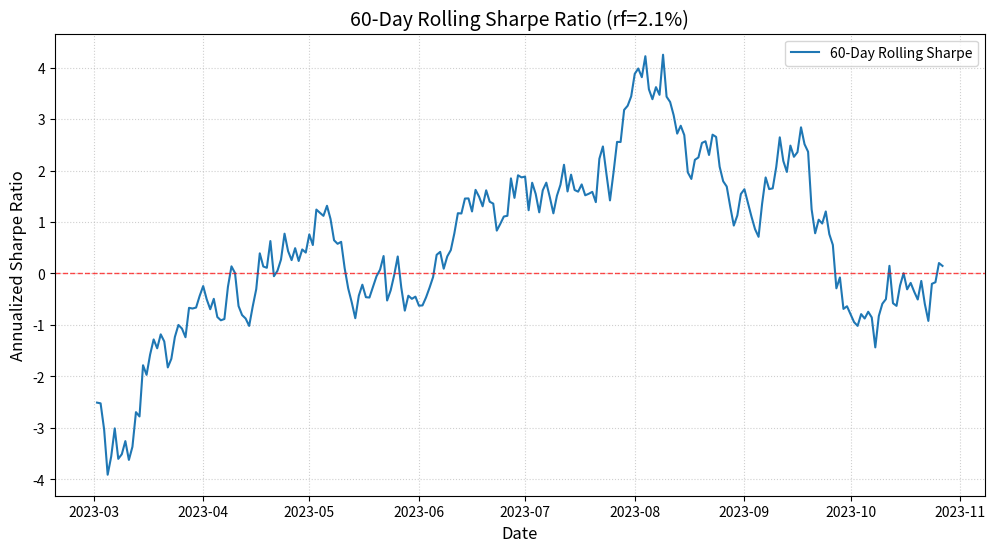

The script that saved this image:
import pandas as pd
import numpy as np
import matplotlib.pyplot as plt

# ================= 1. 准备模拟数据 =================
# 假设 df 已存在，此处生成包含 'fund' 列的模拟数据供运行测试
np.random.seed(42)
dates = pd.date_range(start='2023-01-01', periods=300)
# 模拟基金净值
fund_nav = 1.0 * (1 + np.random.normal(0.0005, 0.015, 300)).cumprod()
df = pd.DataFrame({'fund': fund_nav}, index=dates)

# ================= 2. 计算滚动夏普比率 =================
window = 60  # 滚动窗口大小，可在此处调节
rf_annual = 0.021  # 年化无风险利率 2.1%
rf_daily = rf_annual / 252  # 转换为日度无风险利率

# 假设 'fund' 列为净值，计算日收益率；若 'fund' 已是日收益率，请去掉 .pct_change()
returns = df['fund'].pct_change()

# 计算滚动均值与滚动标准差
rolling_mean = returns.rolling(window=window).mean()
rolling_std = returns.rolling(window=window).std()

# 计算年化滚动夏普比率
rolling_sharpe = ((rolling_mean - rf_daily) / rolling_std) * np.sqrt(252)

# 获取最后一个窗口的夏普比率值
rolling_sharpe_last = rolling_sharpe.iloc[-1]

# ================= 3. 绘图并保存 =================
plt.figure(figsize=(12, 6))
plt.plot(rolling_sharpe.index, rolling_sharpe, label=f'{window}-Day Rolling Sharpe', color='tab:blue')
plt.axhline(0, color='red', linestyle='--', linewidth=1, alpha=0.7)
plt.title(f'{window}-Day Rolling Sharpe Ratio (rf={rf_annual:.1%})', fontsize=14)
plt.xlabel('Date', fontsize=12)
plt.ylabel('Annualized Sharpe Ratio', fontsize=12)
plt.legend()
plt.grid(True, linestyle=':', alpha=0.6)

# 保存图片
figure_path = 'rolling_sharpe_plot.png'
plt.savefig(figure_path, dpi=150, bbox_inches='tight')
plt.close()

# ================= 4. 按照输出契约构造结果字典 =================
result = {
    'rolling_sharpe_last': rolling_sharpe_last,
    'figure_path': figure_path
}

# 打印确认
print(f"最后一个窗口的夏普比率: {result['rolling_sharpe_last']:.4f}")
print(f"图片已保存至: {result['figure_path']}")
